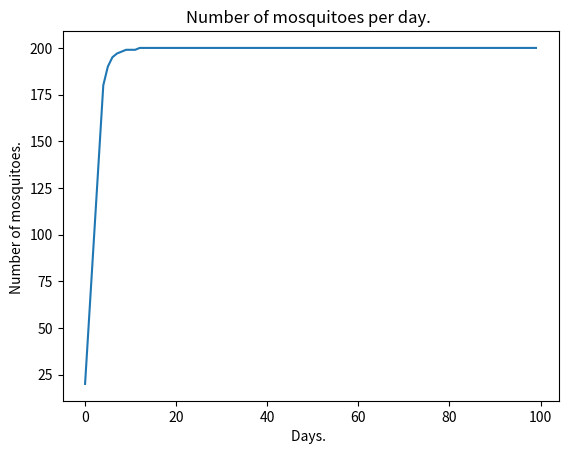

Python code for this plot:
""" Lab 5 assignment:

[redacted]
[redacted]
Date: 11-03-2018
Course: Introduction Computational Science

Country: Sierra Leone
https://wwwnc.cdc.gov/travel/yellowbook/2018/infectious-diseases-related-to-travel/yellow-fever-malaria-information-by-country/sierra-leone
http://www.afro.who.int/sites/default/files/2017-05/mcsp.pdf
"""

import numpy as np
import math
import random
import itertools
import matplotlib.pyplot as plt

class Grid:
    def __init__(self, mosq_count, width=100, height=100, population=0.5):
        self.population = population
        self.mosq_count = mosq_count
        self.humans = []
        self.mosquitoes = []
        self.width = width
        self.height = height
        self.human_deathcount = 0
        self.day = 1

        self.create_humans(int(self.width*self.height*self.population))
        self.create_mosquitoes(self.mosq_count)

    def create_humans(self, number_humans):
        positions_all = list(itertools.product(range(self.width), range(self.height)))
        positions = random.sample(positions_all, number_humans)
        for i in range(1,number_humans):
            self.humans.append(Humans(positions[i], 1))
        """ The ratio of immune people (10 percent). """
        for j in range(int(number_humans*0.1)):
            self.humans[j].state = 2

    def create_mosquitoes(self, mosq_count):
        for i in range(mosq_count):
            x_pos = random.randint(0, self.width)
            y_pos = random.randint(0, self.height)
            pos = (x_pos, y_pos)
            self.mosquitoes.append(Mosquitoes(pos, True))

    def step(self):
        """ Steps per day.
        - first new mosquitoes are born
        - check which mosquitoe still alive
        - check which humans are going to die """
        self.birth_mosquitoes()

        for mosq in self.mosquitoes:
            if mosq.check():
                (self.mosquitoes).remove(mosq)
                del(mosq)
            else:
                mosq.step(self.width, self.height)

        for hum in self.humans:
            if hum.check():
                (self.humans).remove(hum)
                del(hum)
                self.human_deathcount += 1
                self.create_humans(2)
            else:
                hum.step()

        # self.print_statistics()
        self.day += 1

    def birth_mosquitoes(self):
        """ Create every day (step) new mosquitoes based on the number of mosquitoes.
        TODO: infected/not infected mosquitoes"""

        new_mosq = self.mosq_count * 2
        self.create_mosquitoes(new_mosq)

    def print_statistics(self):
        print('Day: %d' % self.day)
        print('Mosquitoes alive: %d' % len(self.mosquitoes))
        print('Humans alive: %d' % len(self.humans))
        print('Human deathcount: %d' % self.human_deathcount)
        print()

class Humans:
    def __init__(self, position, state=0):
        """
        States:
        - 0: susceptible
        - 1: infected
        - 2: immune
        - 3: dead
        """
        self.state = state
        self.position = (0,0)
        self.age = 0
        self.time_infected = 0
        self.infections = 0

    def check(self):
        """
        Check if Human is going to die.
        Return True if dead:
            - if older than 80 years
            - if 50 days infected
            - if they are dead (just a check)
            - if 4 times infected (TODO: CHECK of dit zo is)
        """
        if self.age > 29200 or self.time_infected > 50 or self.state == 3 or self.infections > 4:
            return True

    def step(self):
        self.age += 1
        if self.state == 1:
            self.time_infected += 1

class Mosquitoes:
    def __init__(self, position, infected=False):
        self.position = position
        self.infected = infected
        # ophogen van hungry tot 3 (dan dood)
        self.hungry = 0
        self.human = None
        self.age = 0

    def random_walk_Moore(self, width, height):
        """ Random walk: check the grid borders. """
        change_pos = (random.randint(-1,1), random.randint(-1,1))
        while change_pos == (0,0):
            change_pos = (random.randint(-1,1), random.randint(-1,1))

        new_x = self.position[0] + change_pos[0]
        while (new_x < 0 or new_x > width):
            new_x = self.position[0] + random.randint(-1,1)

        new_y = self.position[1] + change_pos[1]
        while (new_y < 0 or new_y > height):
            new_y = self.position[1] + random.randint(-1,1)

        self.position = (new_x,new_y)

    def check(self):
        """
        Check if Mosquito is going to die.
        Return True if dead.
        """
        if self.hungry > 3 or self.age > 14:
            return True

    def step(self, width, height):
        """ The step function for the mosquitoes. """
        self.age += 1
        self.hungry += 1
        self.random_walk_Moore(width, height)
        if self.human != None:
            self.bite()

    def bite(self):
        """ Check if the mosquitoe is infected.
        If human is infected, """
        self.hungry = -3
        if self.infected:
            if self.human.state == 1:
                self.human.infections += 1
            else:
                self.human.state = 1

if __name__ == '__main__':
    import collections
    import matplotlib
    import matplotlib.pyplot as plt
    import numpy as np
    import random
    from random import randint
    from collections import Counter

    malaria_grid = Grid(20)
    number_mosquitoes = []
    number_humans = []
    for i in range(100):
        number_mosquitoes.append(len(malaria_grid.mosquitoes))
        number_humans.append(len(malaria_grid.humans))
        malaria_grid.step()

    plt.plot(range(100), number_mosquitoes)
    plt.xlabel("Days. ")
    plt.ylabel("Number of mosquitoes. ")
    plt.title("Number of mosquitoes per day. ")
    plt.show()
